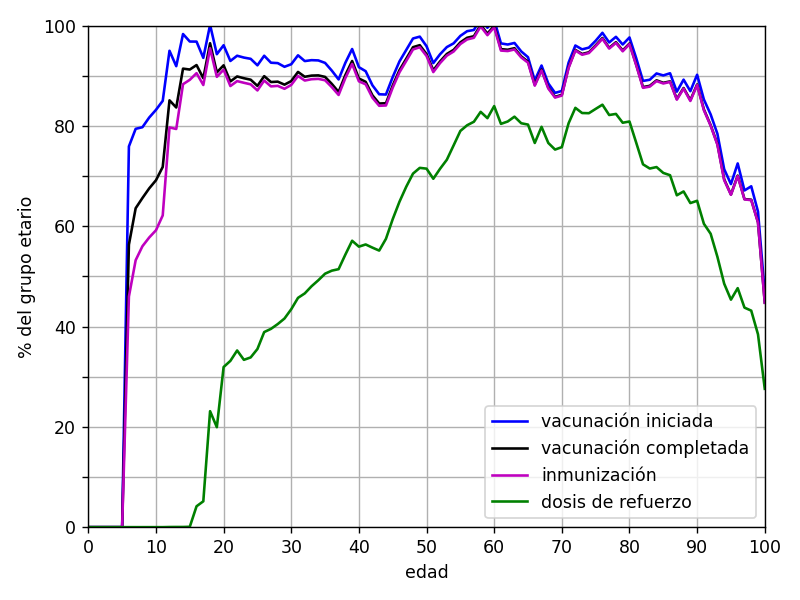

The table this chart was drawn from, first rows:
edad, primera dosis, segunda dosis, única dosis, vacunación iniciada, vacunación completada, inmunización, dosis de refuerzo
0, 0.0, 0.0, 0.0, 0.0, 0.0, 0.0, 0.0
1, 0.0, 0.0, 0.0, 0.0, 0.0, 0.0, 0.0
2, 0.0, 0.0, 0.0, 0.0, 0.0, 0.0, 0.0
3, 0.0, 0.0, 0.0, 0.0, 0.0, 0.0, 0.0
4, 0.0, 0.0, 0.0, 0.0, 0.0, 0.0, 0.0
5, 0.0, 0.0, 0.0, 0.0, 0.0, 0.0, 0.0
6, 75.91, 56.33, 0.0, 75.91, 56.33, 45.98, 0.0003857
7, 79.42, 63.59, 0.0, 79.42, 63.59, 53.23, 0.0
8, 79.75, 65.63, 0.0, 79.75, 65.63, 56.01, 0.0
9, 81.67, 67.55, 0.0, 81.67, 67.55, 57.75, 0.0007775
10, 83.2, 69.17, 0.0, 83.2, 69.17, 59.19, 0.0003824
11, 85, 71.82, 0.0, 85, 71.82, 62.16, 0.0
12, 94.99, 85.11, 0.0, 94.99, 85.11, 79.71, 0.02756
13, 91.91, 83.68, 0.0, 91.91, 83.68, 79.39, 0.03534
14, 98.32, 91.43, 0.0, 98.32, 91.43, 88.32, 0.03476
15, 96.83, 91.24, 0.0, 96.83, 91.24, 89.19, 0.07417
16, 96.82, 92.14, 0.0, 96.82, 92.14, 90.52, 4.162
17, 93.58, 89.51, 0.0, 93.58, 89.51, 88.16, 5.156
18, 68.45, 64.78, 31.71, 100.2, 96.49, 95.48, 23.12
19, 79.83, 76.2, 14.47, 94.3, 90.67, 89.79, 19.93
20, 88.13, 84.13, 7.954, 96.09, 92.09, 91.22, 31.93
21, 86.14, 82.06, 6.809, 92.95, 88.87, 87.96, 33.15
22, 85.73, 81.6, 8.267, 94, 89.86, 88.94, 35.23
23, 80.61, 76.49, 13.02, 93.63, 89.51, 88.6, 33.36
24, 83.55, 79.39, 9.832, 93.38, 89.22, 88.29, 33.84
25, 84.01, 79.9, 8.078, 92.09, 87.98, 87.08, 35.52
26, 88.2, 84.14, 5.79, 93.99, 89.93, 89.05, 38.9
27, 87.33, 83.48, 5.275, 92.6, 88.75, 87.88, 39.54
28, 87.49, 83.8, 5.034, 92.53, 88.83, 87.99, 40.49
29, 86.96, 83.4, 4.834, 91.79, 88.23, 87.41, 41.6
30, 87.81, 84.45, 4.488, 92.3, 88.94, 88.18, 43.46
31, 89.76, 86.45, 4.321, 94.08, 90.77, 89.96, 45.72
32, 88.76, 85.63, 4.17, 92.93, 89.8, 89.05, 46.61
33, 89.01, 85.93, 4.104, 93.11, 90.03, 89.31, 48.03
34, 89.07, 86.08, 3.995, 93.06, 90.08, 89.38, 49.23
35, 88.73, 85.94, 3.834, 92.57, 89.78, 89.1, 50.54
36, 87.4, 84.76, 3.619, 91.02, 88.38, 87.73, 51.14
37, 85.86, 83.36, 3.415, 89.27, 86.77, 86.17, 51.44
38, 89.21, 86.77, 3.38, 92.59, 90.15, 89.55, 54.35
39, 91.89, 89.5, 3.448, 95.34, 92.95, 92.36, 57.11
40, 88.53, 86.27, 3.185, 91.71, 89.46, 88.89, 55.93
41, 87.86, 85.74, 3.053, 90.91, 88.8, 88.3, 56.37
42, 85.21, 83.22, 2.891, 88.1, 86.11, 85.63, 55.73
43, 83.65, 81.81, 2.663, 86.31, 84.47, 84.02, 55.15
44, 83.68, 81.94, 2.579, 86.26, 84.52, 84.08, 57.49
45, 87.39, 85.69, 2.363, 89.75, 88.06, 87.63, 61.41
46, 90.4, 88.66, 2.463, 92.87, 91.13, 90.69, 64.89
47, 92.84, 91.09, 2.31, 95.15, 93.39, 92.96, 67.88
48, 95.21, 93.48, 2.226, 97.43, 95.7, 95.25, 70.5
49, 95.7, 94, 2.106, 97.81, 96.11, 95.69, 71.64
50, 93.9, 92.33, 1.994, 95.89, 94.32, 93.95, 71.48
51, 90.7, 89.27, 1.826, 92.53, 91.09, 90.73, 69.47
52, 92.52, 91.09, 1.779, 94.3, 92.86, 92.53, 71.46
53, 94.02, 92.64, 1.703, 95.72, 94.35, 94.01, 73.26
54, 94.87, 93.56, 1.598, 96.46, 95.16, 94.84, 76.12
55, 96.44, 95.14, 1.519, 97.96, 96.66, 96.33, 79
56, 97.42, 96.11, 1.471, 98.89, 97.58, 97.25, 80.13
57, 97.77, 96.52, 1.361, 99.13, 97.89, 97.58, 80.83
58, 100.1, 98.78, 1.368, 101.4, 100.1, 99.85, 82.81
59, 98.33, 97.16, 1.249, 99.58, 98.41, 98.1, 81.55
... 41 more rows
